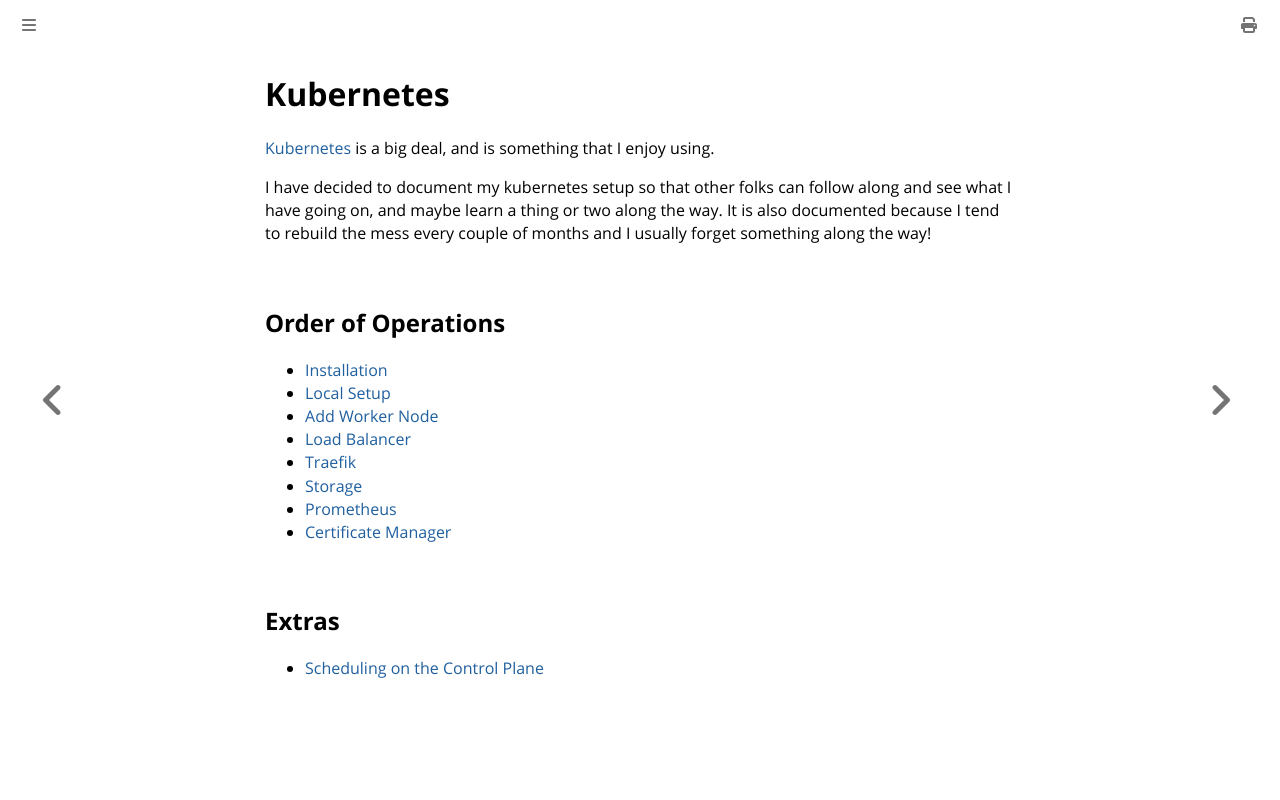

repository: bbrietzke/bbrietzke.github.io · page: kube/index.html · generator: mdbook

# Kubernetes
[Kubernetes](https://kubernetes.io/) is a big deal, and is something that I enjoy using.

I have decided to document my kubernetes setup so that other folks can follow along and see what I have 
going on, and maybe learn a thing or two along the way.  It is also documented because I tend to rebuild
the mess every couple of months and I usually forget something along the way!

## Order of Operations
* [Installation](00_installation.md)
* [Local Setup](01_local_setup.md)
* [Add Worker Node](02_worker.md)
* [Load Balancer](10_metallb.md)
* [Traefik](20_traefik.md)
* [Storage](30_storage.md)
* [Prometheus](40_prometheus.md)
* [Certificate Manager](50_certmanager.md)

## Extras
* [Scheduling on the Control Plane](extras/schedule_on_cp.md)
